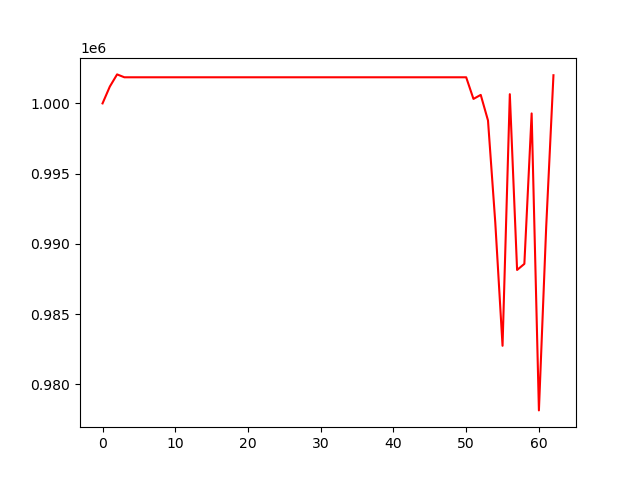

Values plotted in this chart, from the file beside it:
, 0
0, 1000000
1, 1001196
2, 1002064
3, 1001859
4, 1001859
5, 1001859
6, 1001859
7, 1001859
8, 1001859
9, 1001859
10, 1001859
11, 1001859
12, 1001859
13, 1001859
14, 1001859
15, 1001859
16, 1001859
17, 1001859
18, 1001859
19, 1001859
20, 1001859
21, 1001859
22, 1001859
23, 1001859
24, 1001859
25, 1001859
26, 1001859
27, 1001859
28, 1001859
29, 1001859
30, 1001859
31, 1001859
32, 1001859
33, 1001859
34, 1001859
35, 1001859
36, 1001859
37, 1001859
38, 1001859
39, 1001859
40, 1001859
41, 1001859
42, 1001859
43, 1001859
44, 1001859
45, 1001859
46, 1001859
47, 1001859
48, 1001859
49, 1001859
50, 1001859
51, 1000319
52, 1000606
53, 998783
54, 991522
55, 982745
56, 1000655
57, 988143
58, 988576
59, 999285
... 3 more rows
